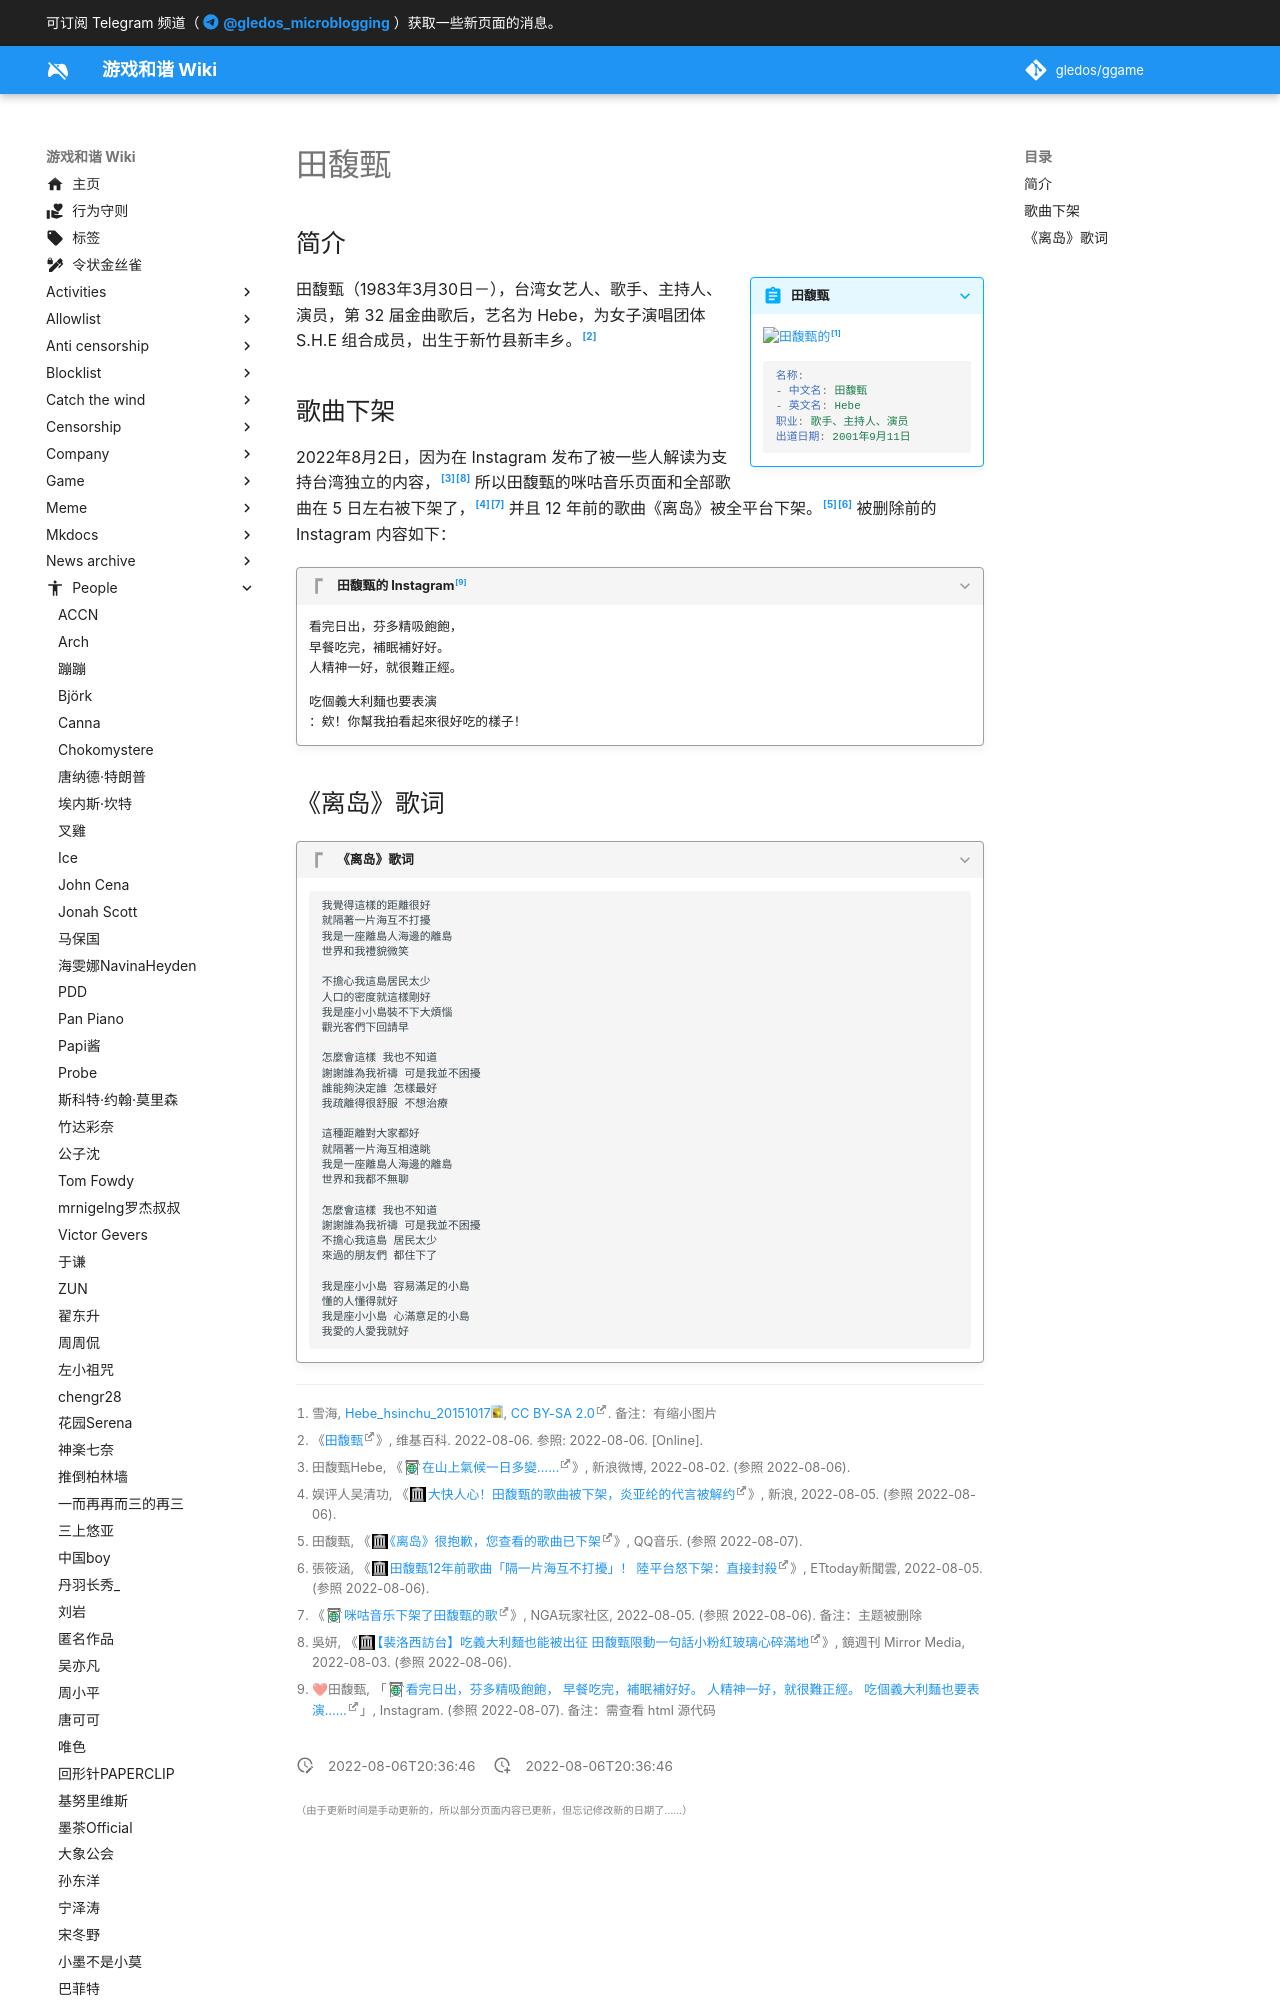

repository: gledos/ggame · page: people/田馥甄.html · generator: mkdocs

---
title: 田馥甄
description:
published: true
date: "2022-08-06T20:36:46"
特殊标签标记: #无标签
editor: markdown
dateCreated: "2022-08-06T20:36:46"
---

## 简介

> [!summary inline end]+ 田馥甄
>
> ![田馥甄的](https://s3.tebi.io/ggame/people/田馥甄/Hebe_hsinchu_20151017.webp)[^logo]
>
> ```yaml
> 名称:
> - 中文名: 田馥甄
> - 英文名: Hebe
> 职业: 歌手、主持人、演员
> 出道日期: 2001年9月11日
> ```

[^logo]: 雪海, [Hebe_hsinchu_20151017](https://commons.wikimedia.org/wiki/File:Hebe_hsinchu_20151017.jpg), [CC BY-SA 2.0](https://creativecommons.org/licenses/by-sa/2.0/deed.zh). 备注：有缩小图片

田馥甄（1983年3月30日－），台湾女艺人、歌手、主持人、演员，第 32 届金曲歌后，艺名为 Hebe，为女子演唱团体 S.H.E 组合成员，出生于新竹县新丰乡。[^wiki]

[^wiki]: 《[田馥甄](https://zh.wikipedia.org/wiki/田馥甄)》, 维基百科. 2022-08-06. 参照: 2022-08-06. [Online].
